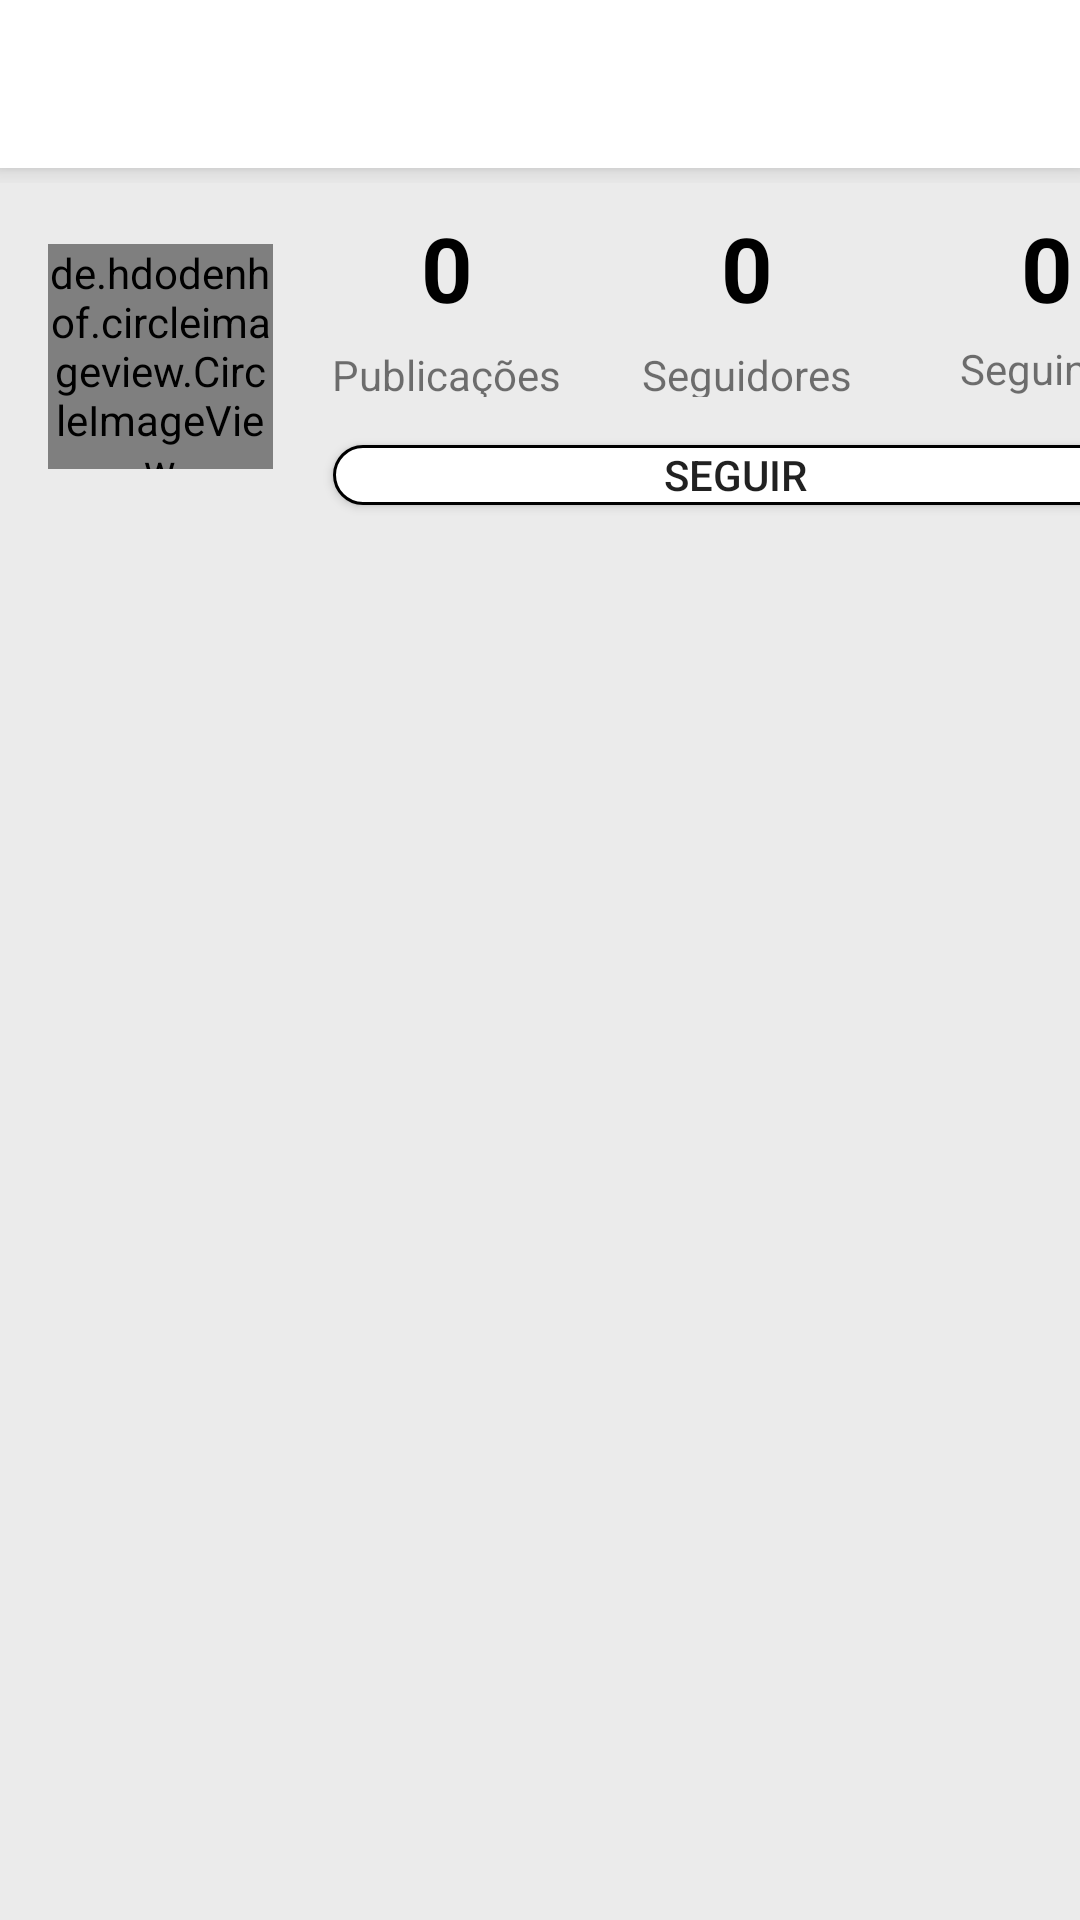

Android layout source for this screen:
<!-- AndroidManifest.xml: application theme AppTheme -->
<!-- res/layout/activity_perfil_amigo.xml -->
<?xml version="1.0" encoding="utf-8"?>
<androidx.constraintlayout.widget.ConstraintLayout
    xmlns:android="http://schemas.android.com/apk/res/android"
    xmlns:app="http://schemas.android.com/apk/res-auto"
    xmlns:tools="http://schemas.android.com/tools"
    android:layout_width="match_parent"
    android:layout_height="match_parent">

    <include
        android:id="@+id/include"
        layout="@layout/toolbar"
        app:layout_constraintEnd_toEndOf="parent"
        app:layout_constraintStart_toStartOf="parent"
        app:layout_constraintTop_toTopOf="parent" />

    <de.hdodenhof.circleimageview.CircleImageView
        android:id="@+id/circleFotoPerfilAmigo"
        android:layout_width="75dp"
        android:layout_height="75dp"
        android:layout_marginStart="16dp"
        android:src="@drawable/padrao"
        app:layout_constraintBottom_toBottomOf="@+id/buttonSeguir"
        app:layout_constraintStart_toStartOf="parent"
        app:layout_constraintTop_toTopOf="@+id/tableLayoutAmigo" />

    <Button
        android:id="@+id/buttonSeguir"
        android:layout_width="0dp"
        android:layout_height="20dp"
        android:layout_marginLeft="20dp"
        android:layout_marginTop="16dp"
        android:layout_marginRight="20dp"
        android:background="@drawable/background_botao_perfil"
        android:text="Seguir"
        app:layout_constraintEnd_toEndOf="@+id/tableLayoutAmigo"
        app:layout_constraintStart_toEndOf="@+id/circleFotoPerfilAmigo"
        app:layout_constraintTop_toBottomOf="@+id/tableLayoutAmigo" />

    <TableLayout
        android:id="@+id/tableLayoutAmigo"
        android:layout_width="wrap_content"
        android:layout_height="wrap_content"
        android:layout_marginStart="8dp"
        android:layout_marginTop="8dp"
        app:layout_constraintStart_toEndOf="@+id/circleFotoPerfilAmigo"
        app:layout_constraintTop_toBottomOf="@+id/include">

        <TableRow
            android:layout_width="match_parent"
            android:layout_height="match_parent">

            <TextView
                android:id="@+id/textNumPubliAmigo"
                android:layout_width="wrap_content"
                android:layout_height="wrap_content"
                android:gravity="center"
                android:text="0"
                android:textColor="@android:color/black"
                android:textSize="30sp"
                android:textStyle="bold" />

            <TextView
                android:id="@+id/textNumSeguidoresAmigo"
                android:layout_width="wrap_content"
                android:layout_height="wrap_content"
                android:gravity="center"
                android:text="0"
                android:textColor="@android:color/black"
                android:textSize="30sp"
                android:textStyle="bold" />

            <TextView
                android:id="@+id/textNumSeguidosAmigo"
                android:layout_width="wrap_content"
                android:layout_height="wrap_content"
                android:gravity="center"
                android:text="0"
                android:textColor="@android:color/black"
                android:textSize="30sp"
                android:textStyle="bold" />

        </TableRow>

        <TableRow
            android:layout_width="match_parent"
            android:layout_height="match_parent">

            <TextView
                android:id="@+id/textView9"
                android:layout_width="100dp"
                android:layout_height="wrap_content"
                android:layout_gravity="center"
                android:layout_marginTop="4dp"
                android:text="Publicações" />

            <TextView
                android:id="@+id/textView12"
                android:layout_width="100dp"
                android:layout_height="wrap_content"
                android:layout_gravity="center"
                android:layout_marginTop="4dp"
                android:text="Seguidores" />

            <TextView
                android:id="@+id/textView13"
                android:layout_width="100dp"
                android:layout_height="wrap_content"
                android:layout_marginTop="4dp"
                android:gravity="center"
                android:text="Seguindo" />

        </TableRow>

    </TableLayout>

    <GridView
        android:id="@+id/gridViewPerfilAmigo"
        android:layout_width="0dp"
        android:layout_height="0dp"
        android:layout_marginStart="16dp"
        android:layout_marginTop="24dp"
        android:layout_marginEnd="16dp"
        android:layout_marginBottom="16dp"
        android:numColumns="3"
        app:layout_constraintBottom_toBottomOf="parent"
        app:layout_constraintEnd_toEndOf="parent"
        app:layout_constraintStart_toStartOf="parent"
        app:layout_constraintTop_toBottomOf="@+id/buttonSeguir" />

</androidx.constraintlayout.widget.ConstraintLayout>
<!-- res/layout/toolbar.xml (included above) -->
<?xml version="1.0" encoding="utf-8"?>
<FrameLayout
    xmlns:android="http://schemas.android.com/apk/res/android"
    android:layout_width="match_parent"
    android:layout_height="61dp">


    <androidx.appcompat.widget.Toolbar
        android:id="@+id/toolbarPrincipal"
        android:layout_width="match_parent"
        android:layout_height="wrap_content"
        android:background="@android:color/white"
        android:minHeight="?attr/actionBarSize"
        android:elevation="5dp"
        android:theme="?attr/actionBarTheme" />
</FrameLayout>
<!-- resources referenced by this layout -->
<resources>
  <!-- drawable background_botao_perfil (drawable-v24) -->
  <?xml version="1.0" encoding="utf-8"?>
  <shape
      xmlns:android="http://schemas.android.com/apk/res/android"
      android:shape="rectangle"
      >
      <solid android:color="#FFFFFF"/>
      <corners android:radius="10dp"/>
      <stroke android:width="1dp"
          android:color="#000000"/>
  
  </shape>
  <style name="AppTheme" parent="Theme.AppCompat.Light.NoActionBar">
          
          <item name="colorPrimary">@color/colorPrimary</item>
          <item name="colorPrimaryDark">@android:color/black</item>
          <item name="colorAccent">@color/colorAccent</item>
          <item name="android:colorBackground">@color/cinza_claro</item>
      </style>
  <color name="colorPrimary">#FFFFFF</color>
  <color name="colorAccent">#a03d89</color>
  <color name="cinza_claro">#ebebeb</color>
</resources>
